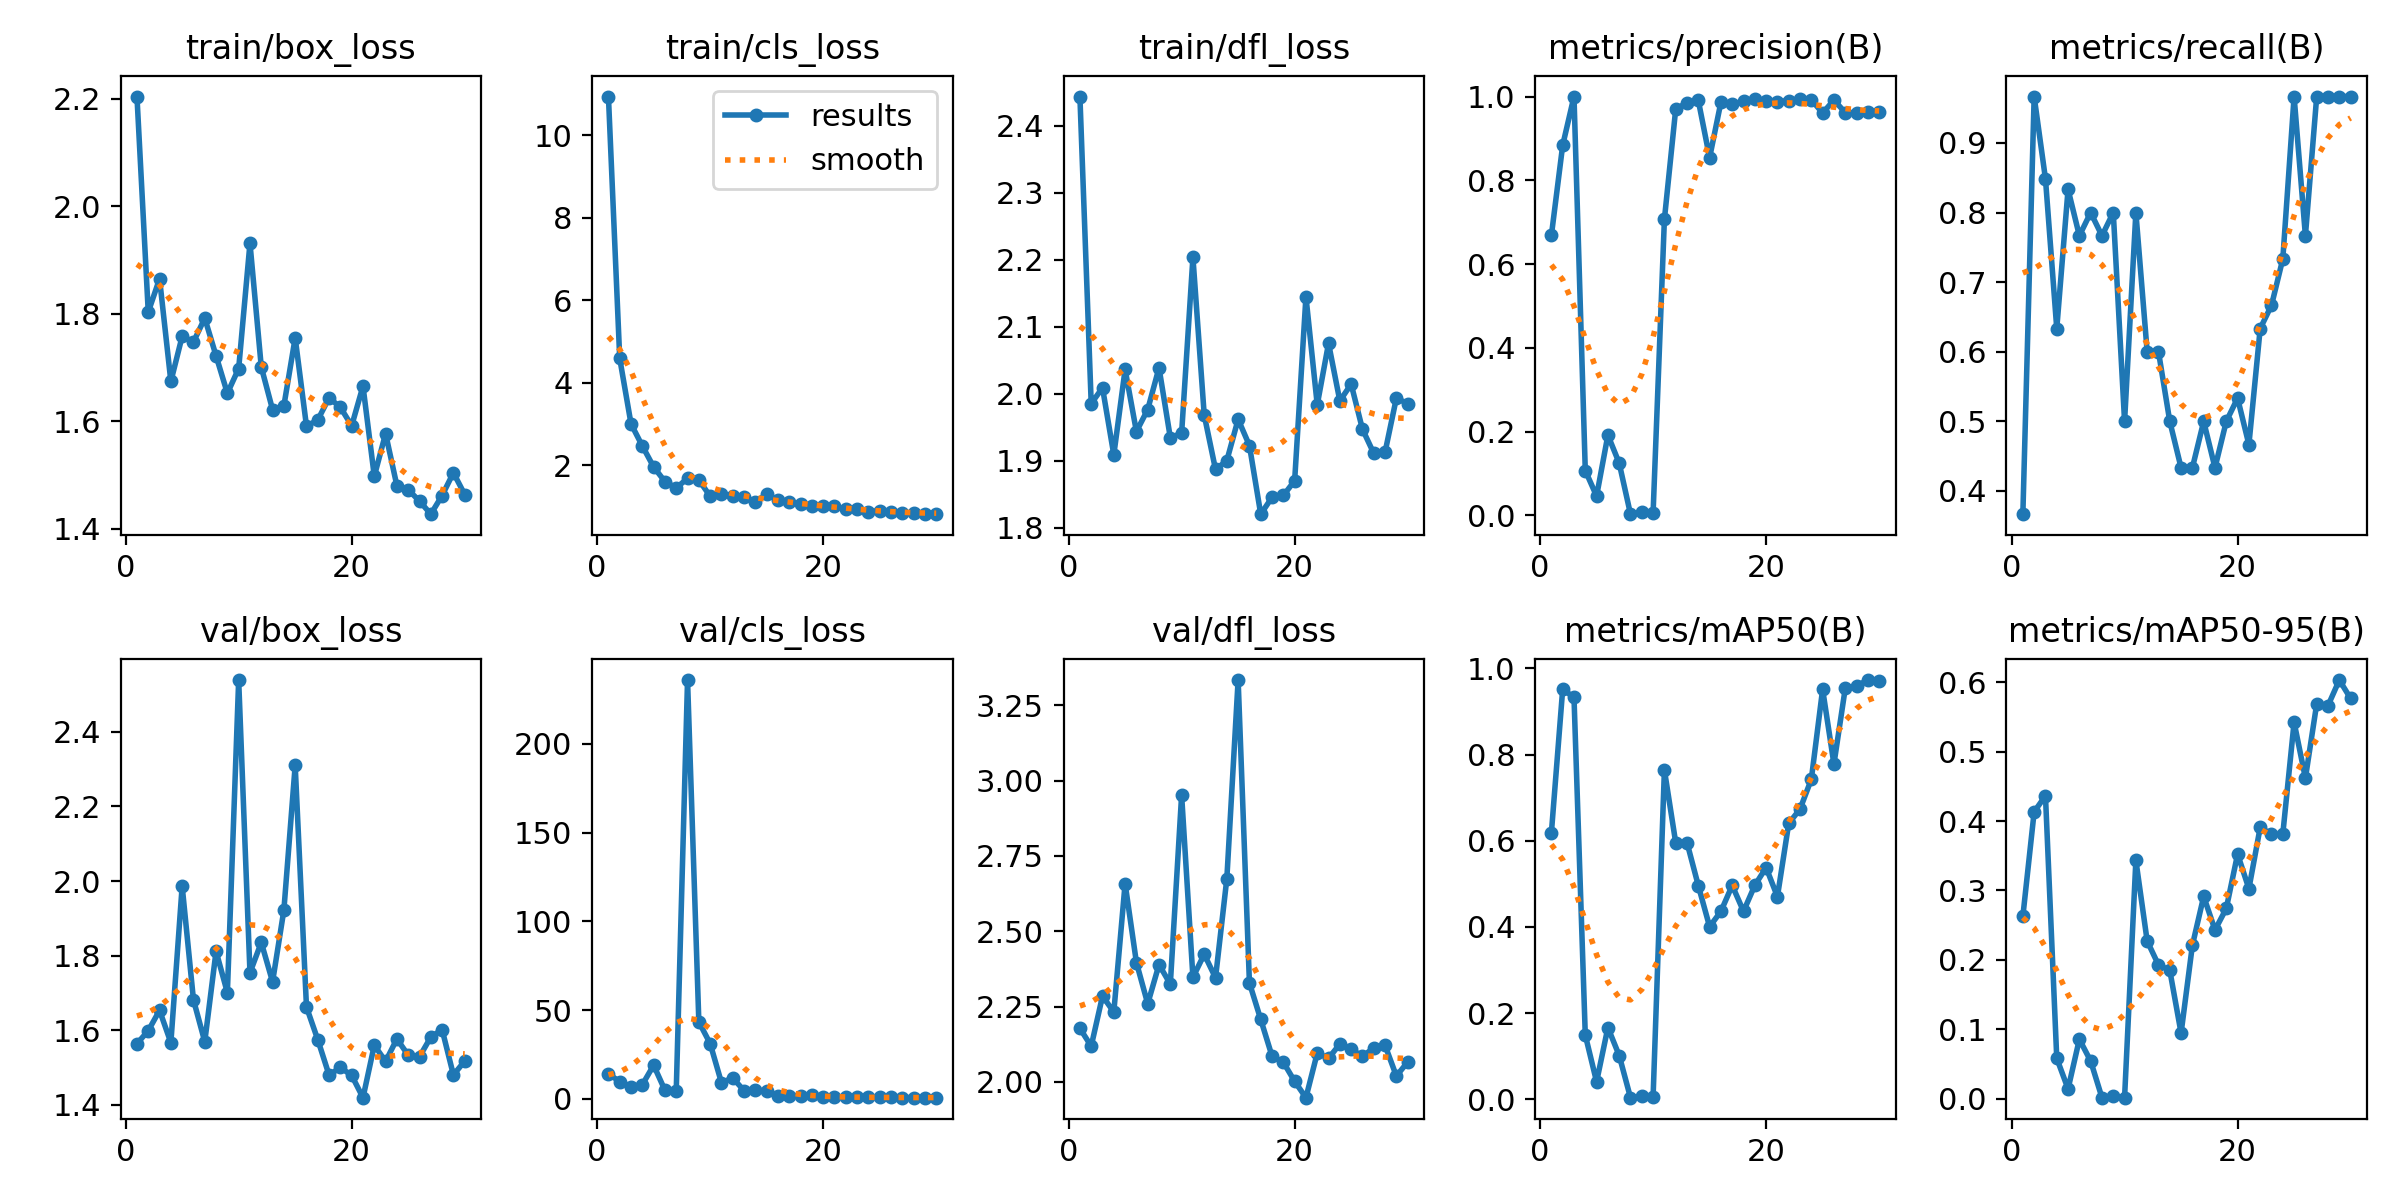

Values plotted in this chart, from the file beside it:
epoch, time, train/box_loss, train/cls_loss, train/dfl_loss, metrics/precision(B), metrics/recall(B), metrics/mAP50(B), metrics/mAP50-95(B), val/box_loss, val/cls_loss, val/dfl_loss, lr/pg0, lr/pg1, lr/pg2
1, 15.81, 2.204, 10.94, 2.444, 0.6685, 0.3667, 0.6184, 0.2627, 1.564, 14.11, 2.178, 0.00014, 0.00014, 0.00014
2, 27.5, 1.803, 4.592, 1.985, 0.8836, 0.9667, 0.9516, 0.4132, 1.598, 9.779, 2.119, 0.0002901, 0.0002901, 0.0002901
3, 38.2, 1.865, 3.006, 2.009, 1, 0.8485, 0.9332, 0.4365, 1.653, 6.823, 2.285, 0.0004296, 0.0004296, 0.0004296
4, 49.78, 1.674, 2.471, 1.909, 0.1071, 0.6333, 0.1487, 0.05824, 1.566, 8.043, 2.232, 0.0005586, 0.0005586, 0.0005586
5, 62.23, 1.758, 1.964, 2.036, 0.0461, 0.8333, 0.04027, 0.01418, 1.986, 19, 2.658, 0.000677, 0.000677, 0.000677
6, 75, 1.748, 1.609, 1.943, 0.1917, 0.7667, 0.1663, 0.08569, 1.681, 4.899, 2.396, 0.0007849, 0.0007849, 0.0007849
7, 87.1, 1.792, 1.453, 1.976, 0.1249, 0.8, 0.1013, 0.05431, 1.569, 4.656, 2.259, 0.0008822, 0.0008822, 0.0008822
8, 99.73, 1.722, 1.687, 2.039, 0.00295, 0.7667, 0.00346, 0.00156, 1.811, 235.9, 2.389, 0.0009689, 0.0009689, 0.0009689
9, 111.1, 1.652, 1.647, 1.934, 0.0072, 0.8, 0.00638, 0.00334, 1.701, 43.4, 2.324, 0.001045, 0.001045, 0.001045
10, 122.9, 1.698, 1.254, 1.941, 0.0061, 0.5, 0.00566, 0.0018, 2.539, 31.2, 2.951, 0.001111, 0.001111, 0.001111
11, 134.7, 1.931, 1.318, 2.204, 0.7069, 0.8, 0.7644, 0.3433, 1.754, 9.184, 2.347, 0.001166, 0.001166, 0.001166
12, 146.9, 1.701, 1.256, 1.968, 0.9698, 0.6, 0.5957, 0.2272, 1.835, 11.81, 2.424, 0.00121, 0.00121, 0.00121
13, 160.5, 1.622, 1.225, 1.887, 0.9854, 0.6, 0.5957, 0.1927, 1.73, 4.705, 2.345, 0.001208, 0.001208, 0.001208
14, 173.2, 1.629, 1.113, 1.9, 0.9908, 0.5, 0.4959, 0.1851, 1.922, 5.291, 2.674, 0.001142, 0.001142, 0.001142
15, 186.3, 1.755, 1.305, 1.962, 0.854, 0.4333, 0.4004, 0.09461, 2.31, 4.218, 3.333, 0.001076, 0.001076, 0.001076
16, 202.7, 1.591, 1.157, 1.922, 0.9866, 0.4333, 0.4361, 0.221, 1.662, 1.545, 2.328, 0.00101, 0.00101, 0.00101
17, 218.9, 1.603, 1.107, 1.82, 0.9821, 0.5, 0.4962, 0.2915, 1.574, 1.542, 2.207, 0.000944, 0.000944, 0.000944
18, 234.6, 1.644, 1.056, 1.845, 0.9886, 0.4333, 0.4363, 0.2431, 1.479, 1.928, 2.085, 0.000878, 0.000878, 0.000878
19, 250.3, 1.626, 1.009, 1.848, 0.9931, 0.5, 0.4965, 0.2741, 1.5, 1.96, 2.065, 0.000812, 0.000812, 0.000812
20, 266.2, 1.592, 1.005, 1.87, 0.9903, 0.5333, 0.5377, 0.3524, 1.478, 1.045, 2.002, 0.000746, 0.000746, 0.000746
21, 282.4, 1.665, 1.009, 2.145, 0.9878, 0.4667, 0.4702, 0.3025, 1.419, 0.8829, 1.948, 0.00068, 0.00068, 0.00068
22, 296.7, 1.498, 0.943, 1.983, 0.9904, 0.6333, 0.6402, 0.3909, 1.559, 0.9122, 2.096, 0.000614, 0.000614, 0.000614
23, 311.2, 1.577, 0.9527, 2.075, 0.9931, 0.6667, 0.6735, 0.3809, 1.516, 0.8633, 2.078, 0.000548, 0.000548, 0.000548
24, 325.1, 1.48, 0.8803, 1.989, 0.9923, 0.7333, 0.7427, 0.3812, 1.576, 0.8444, 2.126, 0.000482, 0.000482, 0.000482
25, 337.9, 1.473, 0.9006, 2.014, 0.9607, 0.9667, 0.9516, 0.5423, 1.533, 0.8625, 2.108, 0.000416, 0.000416, 0.000416
26, 351.9, 1.452, 0.8664, 1.947, 0.9916, 0.7667, 0.7781, 0.4619, 1.529, 0.8322, 2.085, 0.00035, 0.00035, 0.00035
27, 363.5, 1.427, 0.8592, 1.911, 0.9619, 0.9667, 0.9536, 0.5687, 1.581, 0.7859, 2.113, 0.000284, 0.000284, 0.000284
28, 373.4, 1.462, 0.837, 1.913, 0.9598, 0.9667, 0.9596, 0.5662, 1.602, 0.7624, 2.121, 0.000218, 0.000218, 0.000218
29, 382.1, 1.504, 0.8261, 1.993, 0.9622, 0.9667, 0.9732, 0.6031, 1.48, 0.7184, 2.019, 0.000152, 0.000152, 0.000152
30, 391, 1.464, 0.8187, 1.985, 0.9624, 0.9667, 0.9708, 0.5766, 1.517, 0.7452, 2.066, 8.6e-05, 8.6e-05, 8.6e-05
